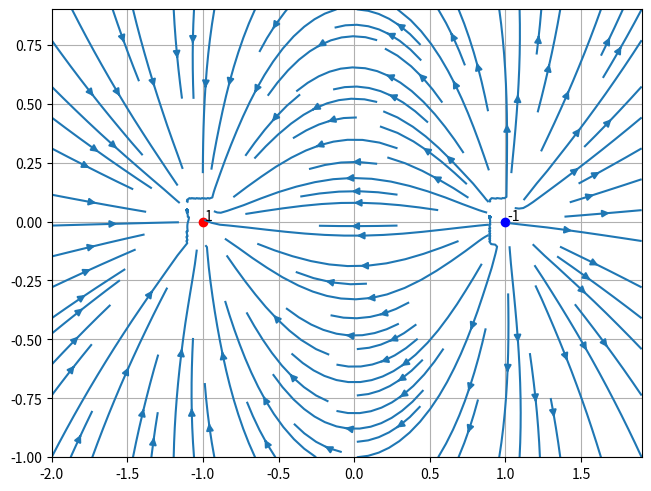

The matplotlib source for this figure:
import numpy as np
import matplotlib.pyplot as plt


def F(x, y):
    fx, fy = 0, 0
    for charge in charges:
        q, position = charge
        xi, yi = position
        k = 9 * 10 ** 9
        dx = xi - x
        dy = yi - y
        d = np.sqrt(dx**2 + dy**2)
        E = (k*q)/(d**2)
        cos = dx / d
        sin = dy / d
        fx += E*cos
        fy += E*sin
    return fx, fy


charges = [[1, (-1, 0)], [-1, (1, 0)]]

plt.subplots(constrained_layout=True)
plt.grid()

for value, position in charges:
    
    if value > 0:
        color = 'red'
    elif value < 0 :
        color = 'blue'
    else:
        color = 'black'
        
    x, y = position
    plt.plot(x, y, marker='o', color=color)
    plt.text(x+0.01, y+0.005, value)

X, Y = np.meshgrid(np.arange(-2, 2, 0.1), np.arange(-1, 1, 0.1))
U, V = F(X, Y)

plt.streamplot(X, Y, U, V)

plt.show()
